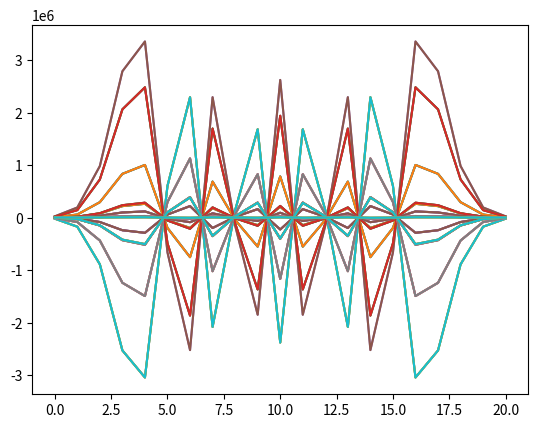

This figure's Python source:
import numpy as np
from scipy.fft import fft,ifft, fftfreq
import matplotlib.pyplot as plt

def bmatrixgen(N, L):
    n = (N - 1) // 2
    B = np.zeros((N, N), dtype=float)
    a = np.zeros(N, dtype=complex)
    for i in range(N):
        a[i] = 2 * np.pi * (1j) * (n-i) / L
    afft = fft(a, n=N)
    for k in range(N):
        afft[k] = afft[k] * np.exp(2 * np.pi * (1j) * n * k / N) / N
#        afft[k] = afft[k] / N
    for j in range(N):
        for t in range(N):
            B[j,t] = np.real(afft[(N + j - t) % N])
    return B

def bmatrixgen_old(NValue, LValue):
    n = int((NValue - 1)/2)
    b_matrix = np.zeros((NValue, NValue), float)
    for j in range(NValue):
        for l in range(NValue):
            for p in range(1, n+1):
                b_matrix[j][l] += float(p)*np.sin(2*np.pi*float(p)*float(l-j)/float(NValue))
            b_matrix[j][l] *= (4.0*np.pi)/(LValue*float(NValue))

    return(b_matrix)

def cmatrixgen(N,L):
    n = (N - 1) // 2
    C = np.zeros((N, N), dtype=float)
    a = np.zeros(N, dtype=complex)
    for i in range(N):
        a[i] = -4 * np.pi * np.pi * (i-n) * (i-n) / (L*L)
    aifft = ifft(a, n=N)
    for k in range(N):
        aifft[k] = aifft[k] * np.exp(-2 * np.pi * (1j) * n * k / N)
    for j in range(N):
        for t in range(N):
            C[j, t] = np.real(aifft[(N+j-t)%N])
    return C

'''
N = 8
T = 1

xx = np.array([i*i*i + 2*i*i for i in range(N)], dtype=complex)
print(xx)
print("true derivative")
xpxtrue = np.array([3*i*i + 4*i for i in range(N)], dtype=float)
print(xpxtrue)

xk = fft(xx,n=N)

print("derivative filter")
hk = np.zeros(N,dtype=complex)
for k in range(N):
    if (k < N/2):
        hk[k] = (1j)*2*np.pi*k/N
    else:
        hk[k] = (1j)*2*np.pi*(k-N)/N
#print(hk)
xpk = hk*xk
xpx = ifft(xpk,n=N)
print(xpx)

print("forward difference exponential")
hk = np.array([np.exp((1j)*2*np.pi*k/N)-1 for k in range(N)],dtype=complex)
xpk = hk*xk
xpx = ifft(xpk,n=N)
print(xpx)

print("forward difference power series - exp")
hk = np.zeros(N,dtype=complex)
for k in range(N):
    for m in range(50):
        hk[k] += np.power(((1j)*2*np.pi*k)/N,m)/np.math.factorial(m)
    hk[k] = hk[k] - 1
xpk = hk*xk
xpx = ifft(xpk,n=N)
print(xpx)

print("two-sided difference - sine")
hk = np.array([(1j)*np.sin(2*np.pi*k/N) for k in range(N)],dtype=complex)
xpk = hk*xk
xpx = ifft(xpk,n=N)
print(xpx)

print("expansion in basis functions")
B = np.zeros((N,N),dtype=complex)
for n in range(N):
    for m in range(N):
        for k in range(N):
            B[n,m] += (1j)*np.sin(2*np.pi*k/N)*np.exp((1j)*2*np.pi*k*(n-m)/N)
        B[n,m] = B[n,m] / N
print(B)
xpx = np.zeros(N,dtype=complex)
for n in range(N):
    for m in range(N):
        xpx[n] += B[n,m]*xx[m]
print(xpx)
'''

N1 = 25
N2 = 21
L1 = 12
L2 = 12
dx1 = L1/N1
dx2 = L2/N2
x = np.zeros(N1,dtype=float)
y = np.zeros(N2,dtype=float)
for i in range(N1):
    x[i] = (i-N1/2+1/2)*dx1
for j in range(N2):
    y[j] = (j-N2/2+1/2)*dx2
hermite_max = 10
hermite1 = 6
hermite2 = 8
hpidx1 = np.zeros(hermite_max,dtype=int)
hpidx1[hermite1] = 1
hpidx2 = np.zeros(hermite_max,dtype=int)
hpidx2[hermite2] = 1

#    p = np.polynomial.Hermite(hpidx,domain=[-L/2,L/2])
p1 = np.polynomial.Hermite(hpidx1)
pd1 = p1.deriv(1)
pdd1 = p1.deriv(2)

p2 = np.polynomial.Hermite(hpidx2)
pd2 = p2.deriv(1)
pdd2 = p2.deriv(2)

f = np.zeros((N1,N2),dtype=float)
fpx = np.zeros((N1,N2),dtype=float)
fpy = np.zeros((N1,N2),dtype=float)
fpxx = np.zeros((N1,N2),dtype=float)
fpyy = np.zeros((N1,N2),dtype=float)
fpyx = np.zeros((N1,N2),dtype=float)

for i in range(N1):
    for j in range(N2):
        f[i,j] = p1(x[i]) * p2(y[j]) * np.exp(-(x[i]*x[i]+y[j]*y[j])/2)
        fpx[i,j] = (pd1(x[i]) - x[i]*p1(x[i]))*p2(y[j])*np.exp(-(x[i]*x[i]+y[j]*y[j])/2)
        fpy[i,j] = (pd2(y[j]) - y[j]*p2(y[j]))*p1(x[i])*np.exp(-(x[i]*x[i]+y[j]*y[j])/2)
        fpxx[i,j] = (pdd1(x[i]) - 2*x[i]*pd1(x[i]) + (x[i]*x[i]-1)*p1(x[i])) * p2(y[j]) * np.exp(-(x[i]*x[i]+y[j]*y[j])/2)
        fpyy[i,j] = (pdd2(y[j]) - 2*y[j]*pd2(y[j]) + (y[j]*y[j]-1)*p2(y[j])) * p1(x[i]) * np.exp(-(x[i]*x[i]+y[j]*y[j])/2)
        fpyx[i,j] = (pd1(x[i]) - x[i]*p1(x[i])) * (pd2(y[j]) - y[j]*p2(y[j])) * np.exp(-(x[i]*x[i]+y[j]*y[j])/2)

A1 = np.zeros((N1,N1),dtype=float)
for n in range(N1):
    A1[n,n] = 1

A2 = np.zeros((N2,N2),dtype=float)
for n in range(N2):
    A2[n,n] = 1

B1 = bmatrixgen(N1,L1)
B2 = bmatrixgen(N2,L2)

C1 = cmatrixgen(N1,L1)
C2 = cmatrixgen(N2,L2)

fpxcalc = np.zeros((N1,N2),dtype=float)
fpycalc = np.zeros((N1,N2),dtype=float)

for n1 in range(N1):
    for n2 in range(N2):
        for m1 in range(N1):
            for m2 in range(N2):
                fpxcalc[n1,n2] += B1[n1,m1]*A2[n2,m2]*f[m1,m2]
                fpycalc[n1,n2] += A1[n1,m1]*B2[n2,m2]*f[m1,m2]

fpxxcalc1 = np.zeros((N1,N2),dtype=float)
fpyycalc1 = np.zeros((N1,N2),dtype=float)
fpyxcalc1 = np.zeros((N1,N2),dtype=float)

for n1 in range(N1):
    for n2 in range(N2):
        for m1 in range(N1):
            for m2 in range(N2):
                fpxxcalc1[n1,n2] += B1[n1,m1]*A2[n2,m2]*f[m1,m2]
                fpyycalc1[n1,n2] += A1[n1,m1]*B2[n2,m2]*f[m1,m2]
                fpyxcalc1[n1,n2] += B1[n1,m1]*A2[n2,m2]*f[m1,m2]

fpxxcalc = np.zeros((N1,N2),dtype=float)
fpyycalc = np.zeros((N1,N2),dtype=float)
fpyxcalc = np.zeros((N1,N2),dtype=float)

for n1 in range(N1):
    for n2 in range(N2):
        for m1 in range(N1):
            for m2 in range(N2):
               fpxxcalc[n1,n2] += B1[n1,m1]*A2[n2,m2]*fpxxcalc1[m1,m2]
               fpyycalc[n1,n2] += A1[n1,m1]*B2[n2,m2]*fpyycalc1[m1,m2]
               fpyxcalc[n1,n2] += A1[n1,m1]*B2[n2,m2]*fpyxcalc1[m1,m2]


fpxxcalc2 = np.zeros((N1,N2),dtype=float)
Bp1 = np.matmul(B1,B1)
Ap2 = np.matmul(A2,A2)

for n1 in range(N1):
    for n2 in range(N2):
        for m1 in range(N1):
            for m2 in range(N2):
                fpxxcalc2[n1,n2] += Bp1[n1,m1]*Ap2[n2,m2]*f[m1,m2]



'''

for i in range(N1):
    for j in range(N2):
        print("i = {0} j = {1} fpx = {2} fpxcalc = {3}".format(i, j, fpx[i,j], fpxcalc[i,j]))

for i in range(N1):
    for j in range(N2):
        print("i = {0} j = {1} fpy = {2} fpycalc = {3}".format(i, j, fpy[i,j], fpycalc[i,j]))

for i in range(N1):
    for j in range(N2):
        print("i = {0} j = {1} fpyx = {2} fpyxcalc = {3}".format(i, j, fpyx[i,j], fpyxcalc[i,j]))
'''

for i in range(N1):
    y = np.zeros(N2, dtype=float)
    ycalc = np.zeros(N2, dtype=float)
    for j in range(N2):
        y[j] = fpxx[i,j]
        ycalc[j] = fpxxcalc2[i,j]
    plt.plot(y)
    plt.plot(ycalc)
    plt.show()




#print(x)
#for i in range(10):
#    xx = np.polynomial.hermite.hermval(x,[i])


#    print(xx)
